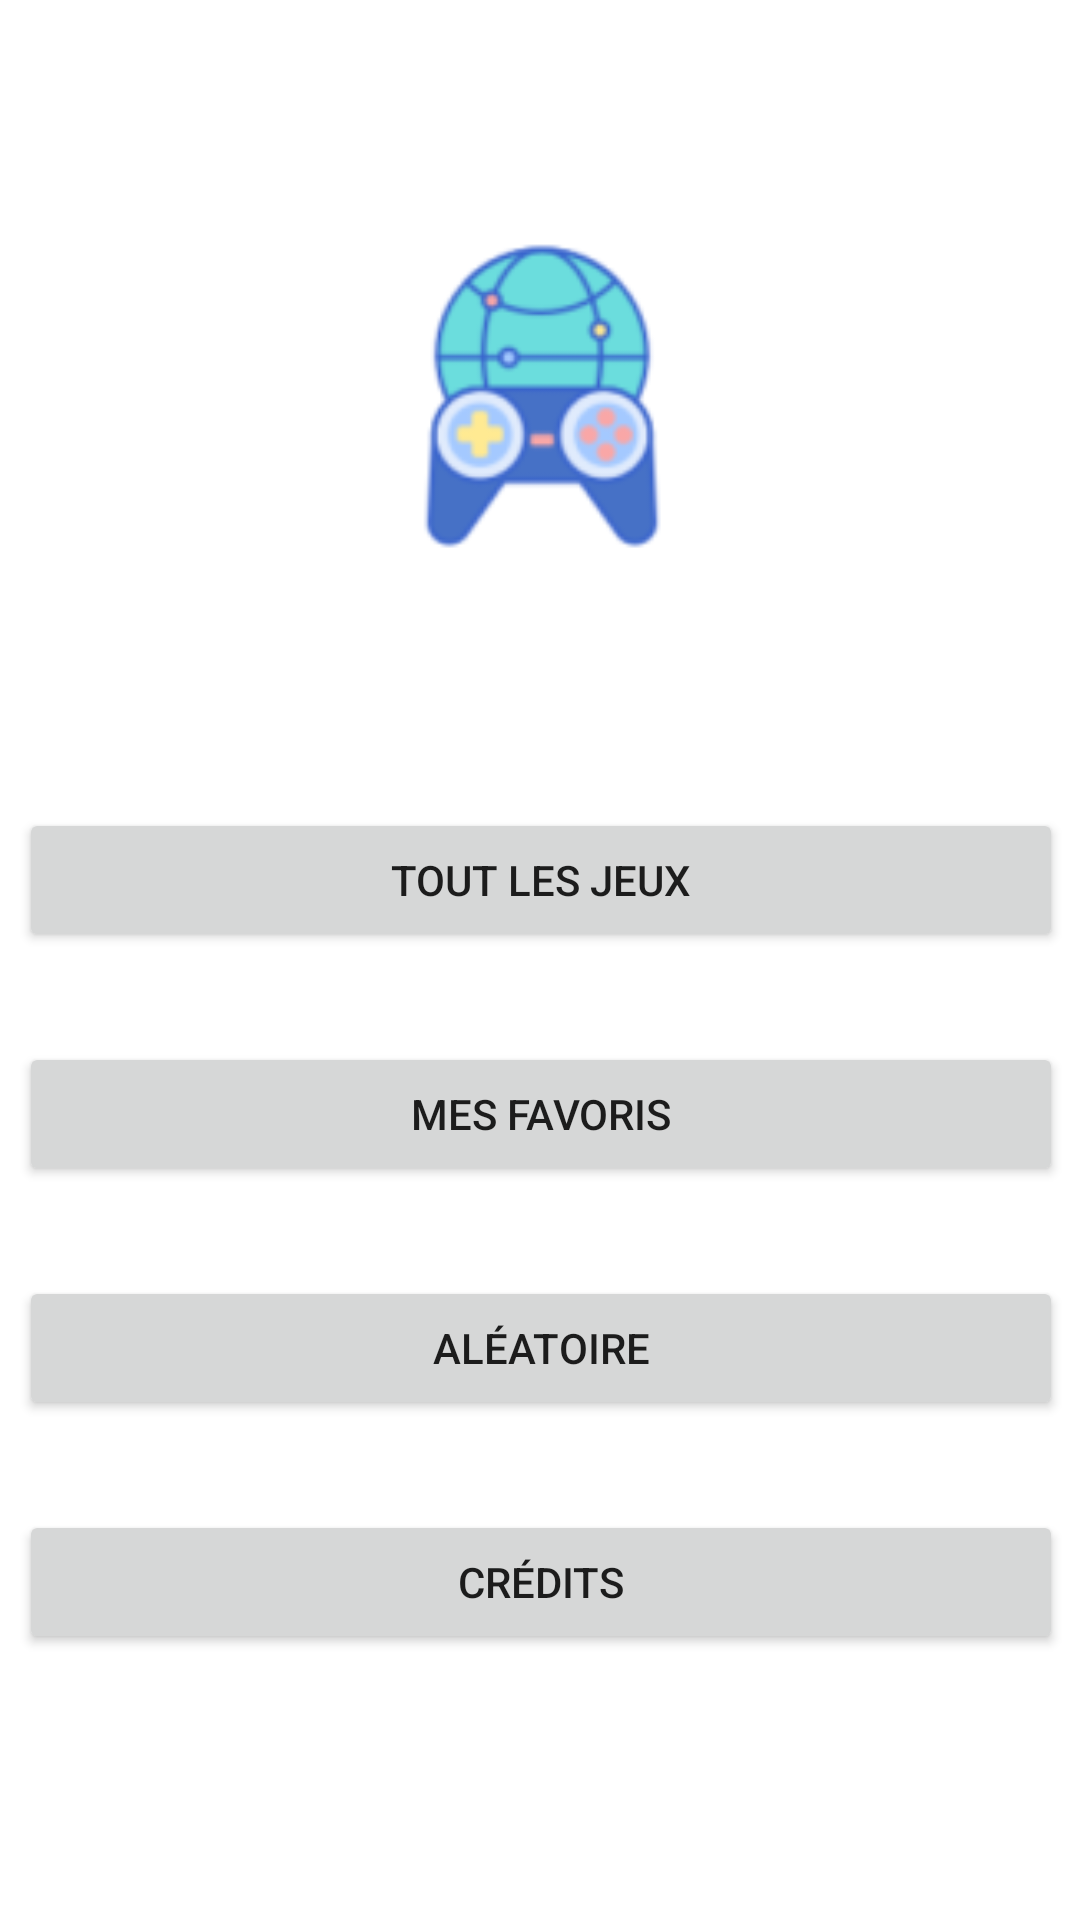

The Android layout XML behind this screen, and the referenced resources:
<!-- AndroidManifest.xml: application theme Theme.MMOList -->
<!-- res/layout/main_menu.xml -->
<?xml version="1.0" encoding="utf-8"?>
<androidx.constraintlayout.widget.ConstraintLayout xmlns:android="http://schemas.android.com/apk/res/android"
    xmlns:app="http://schemas.android.com/apk/res-auto"
    android:layout_width="match_parent"
    android:layout_height="match_parent">

    <ImageView
        android:id="@+id/imageView"
        android:layout_width="183dp"
        android:layout_height="159dp"
        android:layout_marginTop="52dp"
        android:contentDescription="@string/app_name"
        app:layout_constraintEnd_toEndOf="parent"
        app:layout_constraintStart_toStartOf="parent"
        app:layout_constraintTop_toTopOf="parent"
        app:srcCompat="@mipmap/ic_launcher" />

    <RelativeLayout
        android:layout_width="408dp"
        android:layout_height="435dp"
        android:gravity="center"
        app:layout_constraintBottom_toBottomOf="parent"
        app:layout_constraintEnd_toEndOf="parent"
        app:layout_constraintStart_toStartOf="parent"
        app:layout_constraintTop_toBottomOf="@+id/imageView">

        <Button
            android:id="@+id/buttonAllGame"
            android:layout_width="match_parent"
            android:layout_height="wrap_content"
            android:layout_marginHorizontal="30dp"
            android:layout_marginBottom="30dp"
            android:text="@string/buttonAllGame" />

        <Button
            android:id="@+id/buttonCredit"
            android:layout_width="match_parent"
            android:layout_height="wrap_content"
            android:layout_below="@id/buttonRandom"
            android:layout_marginHorizontal="30dp"
            android:layout_marginBottom="30dp"
            android:text="@string/buttonCredit" />

        <Button
            android:id="@+id/buttonRandom"
            android:layout_width="match_parent"
            android:layout_height="wrap_content"
            android:layout_below="@id/buttonFavorite"
            android:layout_marginHorizontal="30dp"
            android:layout_marginBottom="30dp"
            android:text="@string/buttonRandom" />

        <Button
            android:id="@+id/buttonFavorite"
            android:layout_width="match_parent"
            android:layout_height="wrap_content"
            android:layout_below="@id/buttonAllGame"
            android:layout_marginHorizontal="30dp"
            android:layout_marginBottom="30dp"
            android:text="@string/buttonFavorite" />
    </RelativeLayout>

</androidx.constraintlayout.widget.ConstraintLayout>
<!-- resources referenced by this layout -->
<resources>
  <!-- mipmap ic_launcher: png bitmap (mipmap-hdpi, 3358 bytes) -->
  <string name="app_name">MMO List</string>
  <string name="buttonAllGame">Tout les jeux</string>
  <string name="buttonCredit">Crédits</string>
  <string name="buttonFavorite">Mes favoris</string>
  <string name="buttonRandom">Aléatoire</string>
  <style name="Theme.MMOList" parent="Theme.MaterialComponents.Light.NoActionBar">
          
          <item name="colorPrimary">@color/purple_500</item>
          <item name="colorPrimaryVariant">@color/purple_700</item>
          <item name="colorOnPrimary">@color/white</item>
          
          <item name="colorSecondary">@color/teal_200</item>
          <item name="colorSecondaryVariant">@color/teal_700</item>
          <item name="colorOnSecondary">@color/black</item>
          
          <item name="android:statusBarColor">?attr/colorPrimaryVariant</item>
          
      </style>
  <color name="purple_500">#FF6200EE</color>
  <color name="purple_700">#FF3700B3</color>
  <color name="white">#FFFFFFFF</color>
  <color name="teal_200">#FF03DAC5</color>
  <color name="teal_700">#FF018786</color>
  <color name="black">#FF000000</color>
</resources>
